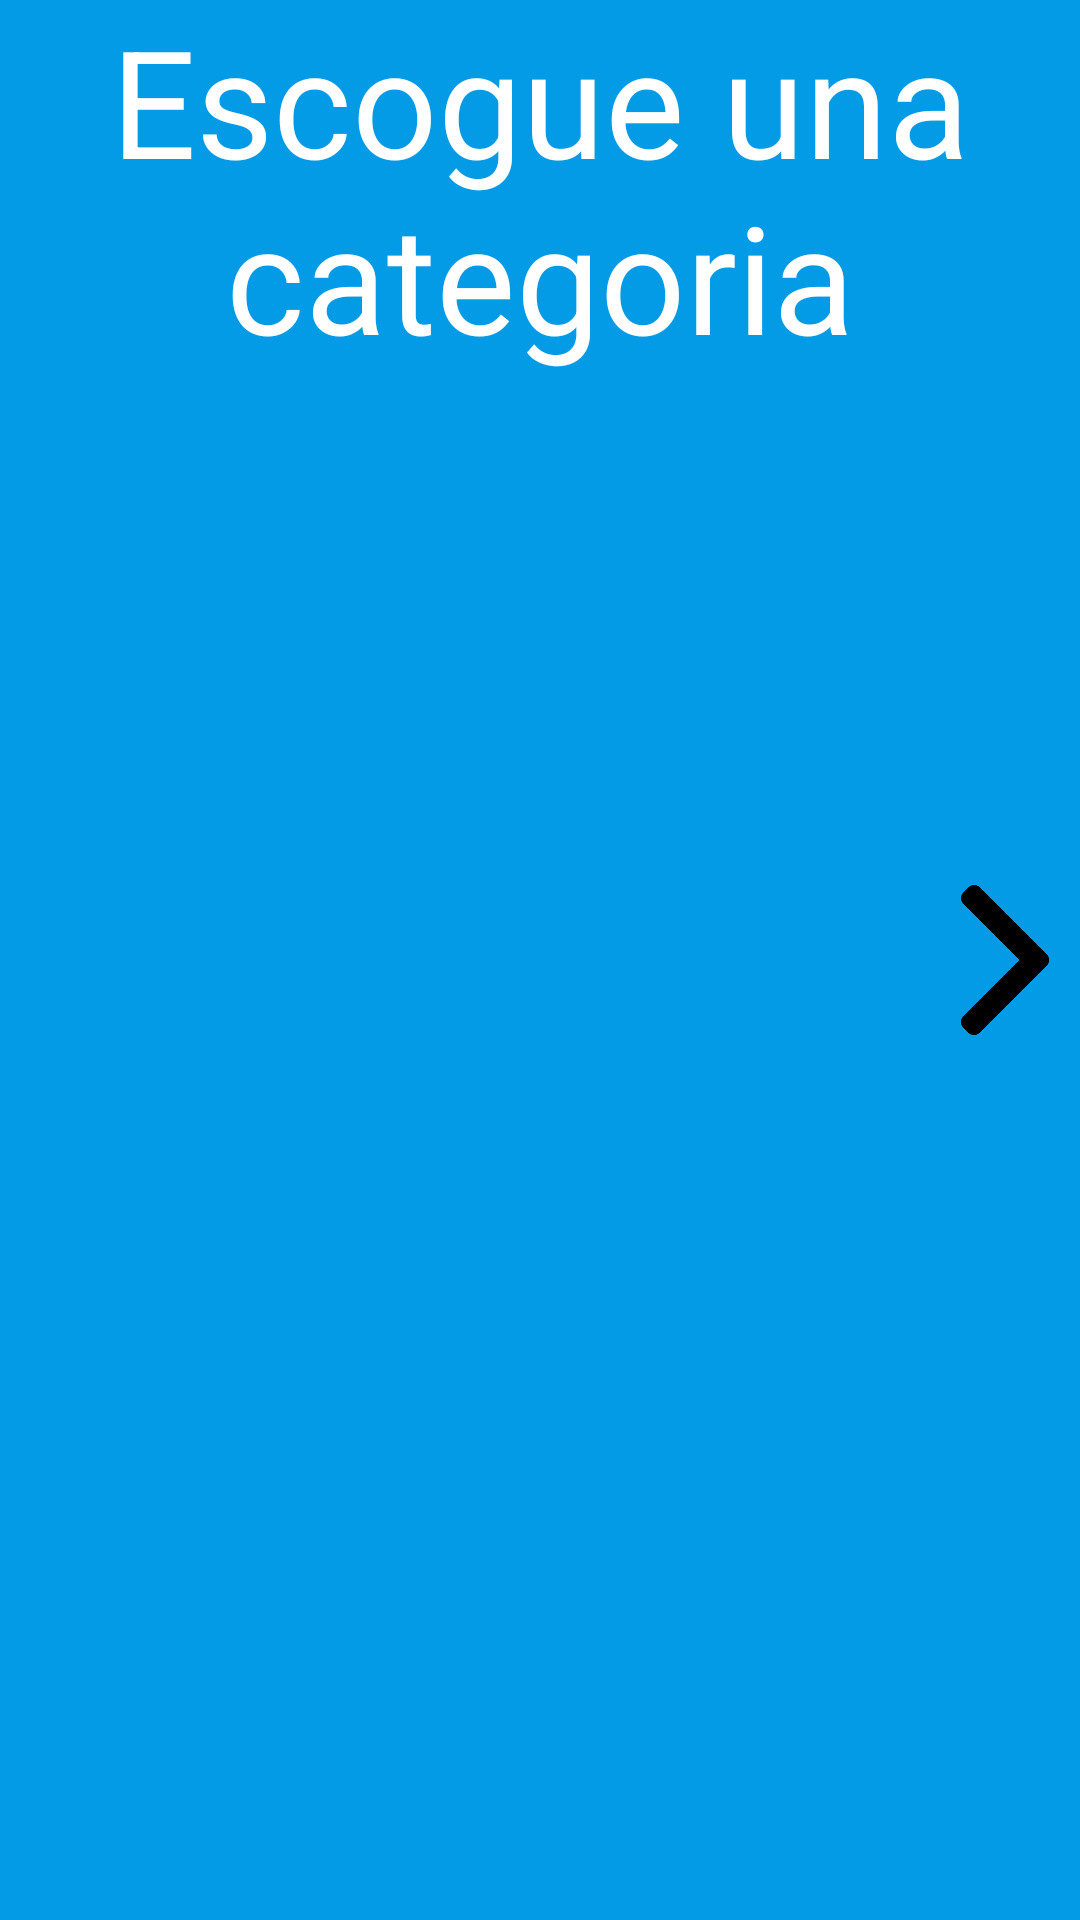

Here is an Android app screen rendered from its layout file. Give the layout XML and the strings, colors and styles it references.
<!-- AndroidManifest.xml: application theme AppTheme -->
<!-- res/layout/l_primer_fragmento.xml -->
<?xml version="1.0" encoding="utf-8"?>
<RelativeLayout xmlns:android="http://schemas.android.com/apk/res/android"
    xmlns:app="http://schemas.android.com/apk/res-auto"
    android:orientation="vertical" android:layout_width="match_parent"
    android:layout_height="match_parent"
    android:background="@color/AzulClaro">

    <TextView
        android:id="@+id/txtConocenos"
        android:layout_width="match_parent"
        android:layout_height="wrap_content"
        android:layout_above="@id/txtConocenos"
        android:text="Escogue una categoria"
        android:textAlignment="center"
        android:textColor="@color/Blanco"
        android:textSize="@dimen/dim_50" />

    <ImageView
        android:id="@+id/imgConocemos"
        android:layout_width="wrap_content"
        android:layout_height="wrap_content"
        android:src="@drawable/presentation"
        android:layout_centerInParent="true"
        />

    <ImageView
        android:layout_width="@dimen/dim_50"
        android:layout_height="@dimen/dim_cien_50"
        android:layout_centerVertical="true"
        android:layout_alignParentRight="true"
        android:src="@mipmap/flechaizquierda"
        android:rotation="180"/>


    </RelativeLayout>
<!-- resources referenced by this layout -->
<resources>
  <color name="AzulClaro">#039be5</color>
  <color name="Blanco">#FFFFFF</color>
  <dimen name="dim_50">50dp</dimen>
  <dimen name="dim_cien_50">150dp</dimen>
  <!-- mipmap flechaizquierda: png bitmap (mipmap-xhdpi, 6884 bytes) -->
  <style name="AppTheme" parent="Theme.AppCompat.Light.DarkActionBar">
          
          <item name="colorPrimary">@color/AzulClaro</item>
          <item name="colorPrimaryDark">@color/AzulClaroOscuro</item>
          <item name="colorAccent">@color/Azul</item>
      </style>
  <color name="AzulClaroOscuro">#006db3</color>
  <color name="Azul">#1e88e5</color>
</resources>
